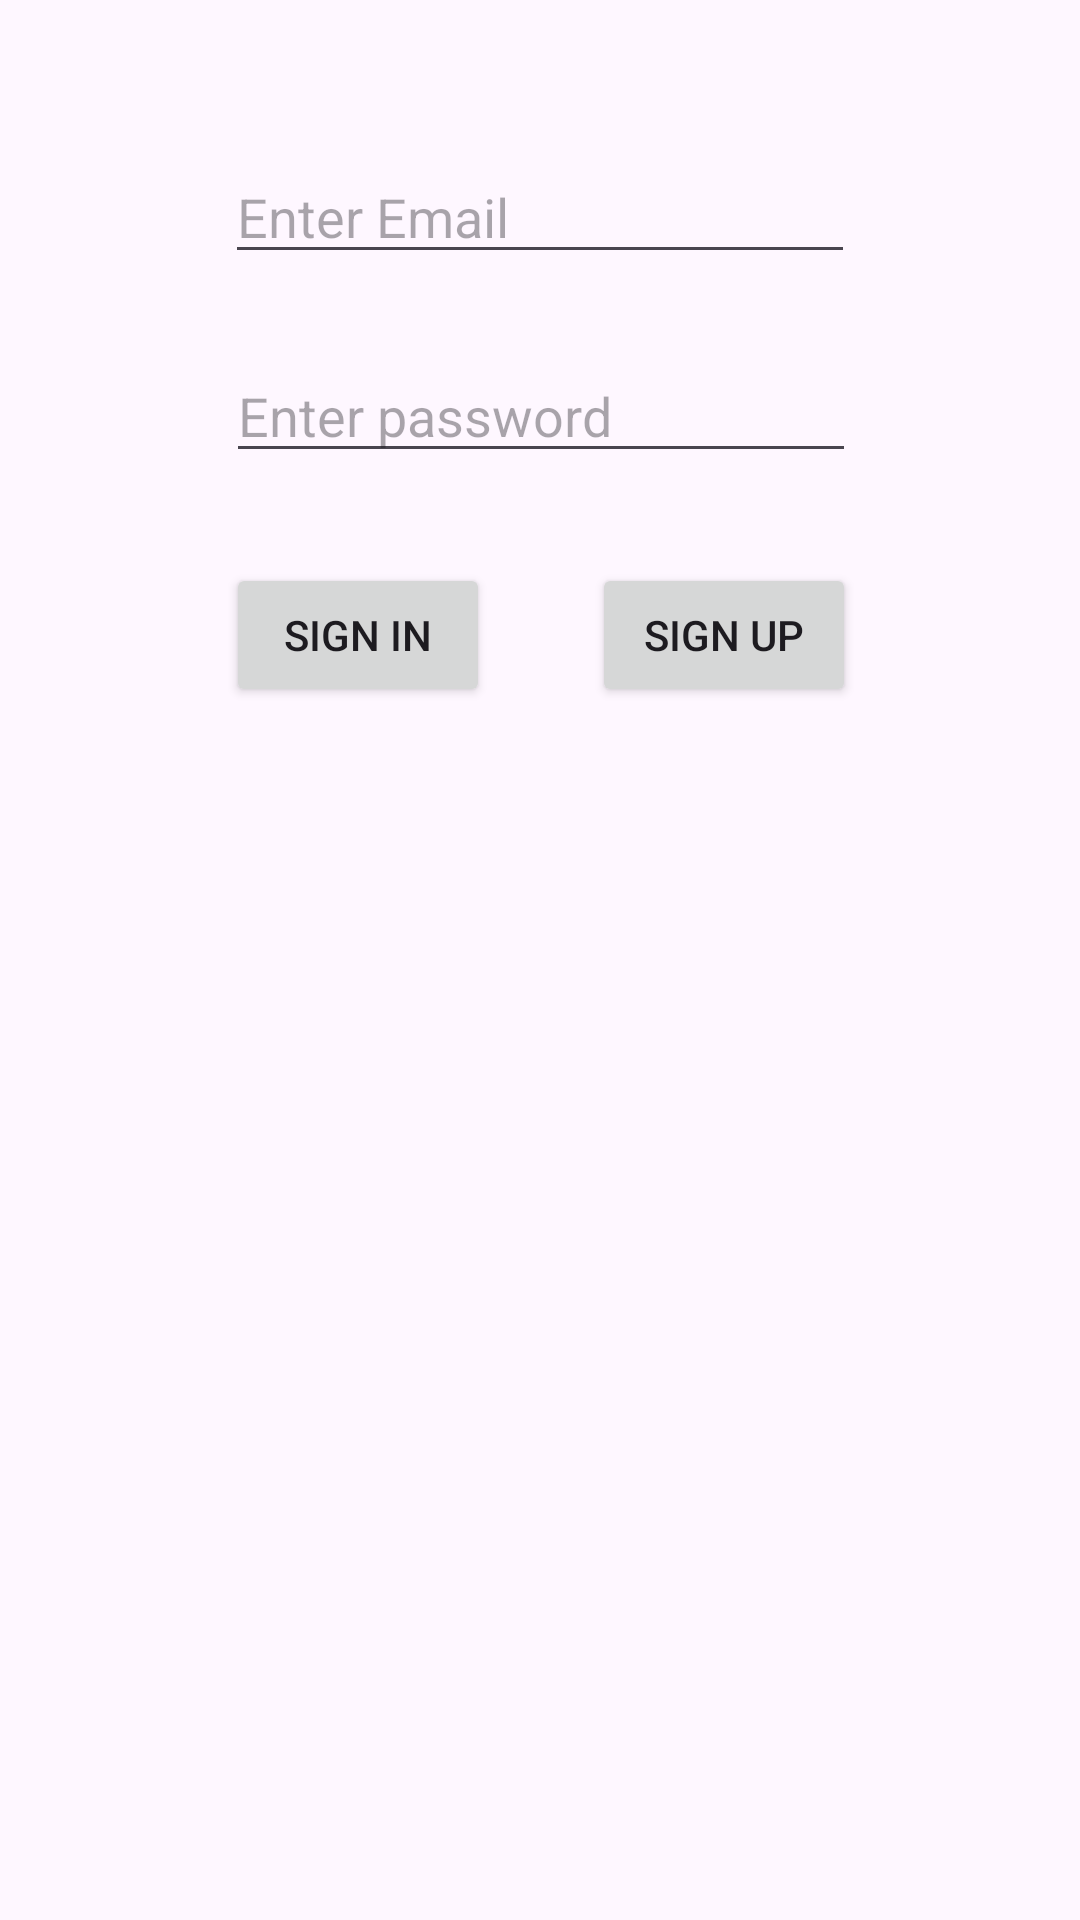

Here is an Android app screen rendered from its layout file. Give the layout XML and the strings, colors and styles it references.
<!-- AndroidManifest.xml: application theme Theme.JavaInstagramClone -->
<!-- res/layout/activity_main.xml -->
<?xml version="1.0" encoding="utf-8"?>
<androidx.constraintlayout.widget.ConstraintLayout xmlns:android="http://schemas.android.com/apk/res/android"
    xmlns:app="http://schemas.android.com/apk/res-auto"
    xmlns:tools="http://schemas.android.com/tools"
    android:layout_width="match_parent"
    android:layout_height="match_parent"
    tools:context=".view.MainActivity">

    <EditText
        android:id="@+id/emailText"
        android:layout_width="wrap_content"
        android:layout_height="wrap_content"
        android:layout_marginTop="50dp"
        android:ems="10"
        android:hint="Enter Email"
        android:inputType="text"
        app:layout_constraintEnd_toEndOf="parent"
        app:layout_constraintStart_toStartOf="parent"
        app:layout_constraintTop_toTopOf="parent" />

    <EditText
        android:id="@+id/passwordText"
        android:layout_width="wrap_content"
        android:layout_height="wrap_content"
        android:layout_marginTop="25dp"
        android:ems="10"
        android:hint="Enter password"
        android:inputType="text"
        app:layout_constraintEnd_toEndOf="parent"
        app:layout_constraintHorizontal_bias="0.502"
        app:layout_constraintStart_toStartOf="parent"
        app:layout_constraintTop_toBottomOf="@+id/emailText" />

    <Button
        android:id="@+id/signInButton"
        android:layout_width="wrap_content"
        android:layout_height="wrap_content"
        android:layout_marginTop="30dp"
        android:onClick="signInClicked"
        android:text="SIGN IN"
        app:layout_constraintStart_toStartOf="@+id/passwordText"
        app:layout_constraintTop_toBottomOf="@+id/passwordText" />

    <Button
        android:id="@+id/signUpButton"
        android:layout_width="wrap_content"
        android:layout_height="wrap_content"
        android:layout_marginTop="30dp"
        android:onClick="signUpClicked"
        android:text="SIGN UP"
        app:layout_constraintEnd_toEndOf="@+id/passwordText"
        app:layout_constraintTop_toBottomOf="@+id/passwordText" />
</androidx.constraintlayout.widget.ConstraintLayout>
<!-- resources referenced by this layout -->
<resources>
  <style name="Theme.JavaInstagramClone" parent="Base.Theme.JavaInstagramClone" />
  <style name="Base.Theme.JavaInstagramClone" parent="Theme.Material3.DayNight">
          
          
      </style>
</resources>
